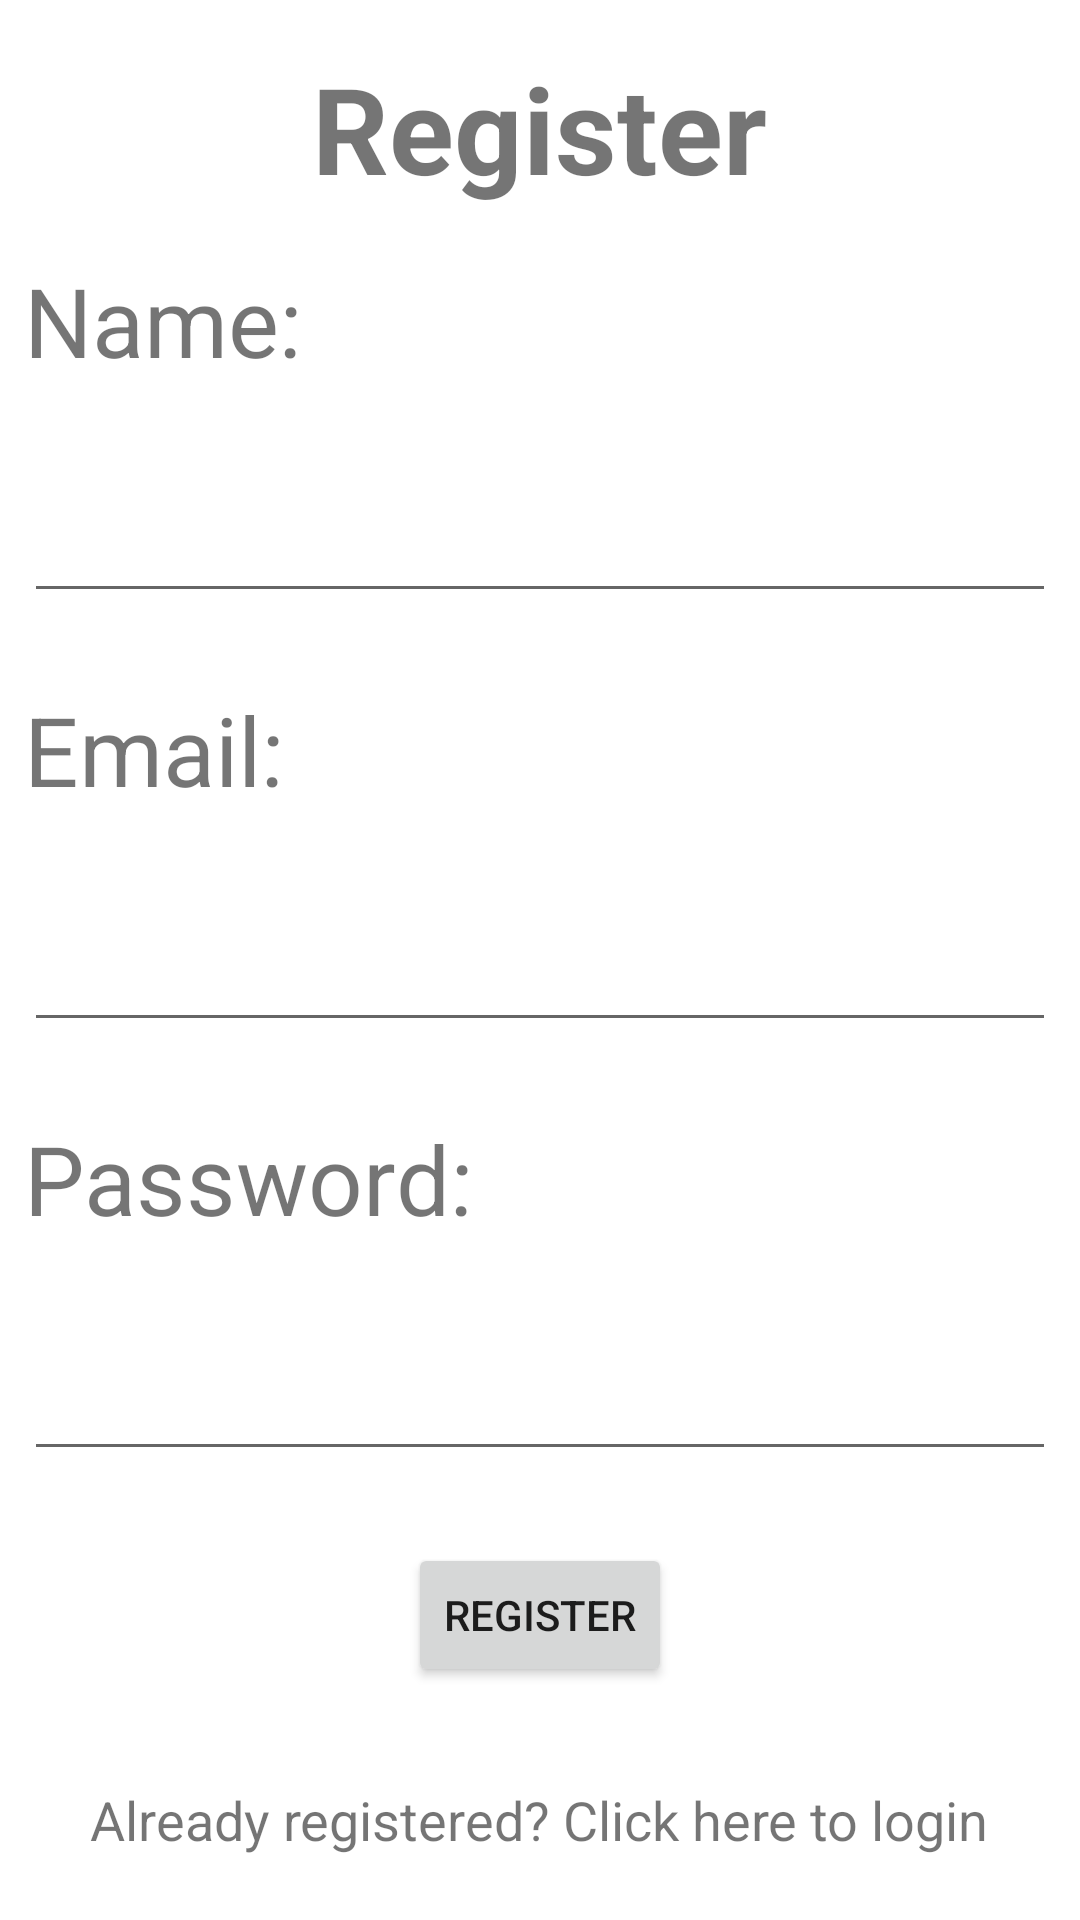

Here is an Android app screen rendered from its layout file. Give the layout XML and the strings, colors and styles it references.
<!-- AndroidManifest.xml: application theme Theme.Fablesfrontend -->
<!-- res/layout/activity_register.xml -->
<?xml version="1.0" encoding="utf-8"?>
<RelativeLayout
    xmlns:android="http://schemas.android.com/apk/res/android"
    xmlns:app="http://schemas.android.com/apk/res-auto"
    xmlns:tools="http://schemas.android.com/tools"
    android:layout_width="match_parent"
    android:layout_height="match_parent"
    tools:context=".Register">

    <ScrollView
        android:layout_width="match_parent"
        android:layout_height="wrap_content"
        android:layout_below="@id/activity_name">

        <RelativeLayout
            android:layout_width="match_parent"
            android:layout_height="wrap_content">

            <TextView
                android:id="@+id/nameLabel"
                android:layout_width="fill_parent"
                android:layout_height="wrap_content"
                android:layout_marginTop="16dp"
                android:layout_marginLeft="8dp"
                android:layout_marginBottom="8dp"
                android:layout_marginRight="8dp"
                android:textSize="32sp"
                android:text="Name:"
                android:layout_weight="1"/>

            <EditText
                android:id="@+id/name"
                android:layout_width="fill_parent"
                android:layout_height="wrap_content"
                android:layout_below="@+id/nameLabel"
                android:layout_margin="8dp"
                android:textSize="32sp"
                android:layout_weight="1"/>

            <TextView
                android:id="@+id/emailLabel"
                android:layout_width="fill_parent"
                android:layout_height="wrap_content"
                android:layout_below="@+id/name"
                android:layout_marginTop="16dp"
                android:layout_marginBottom="8dp"
                android:layout_marginLeft="8dp"
                android:layout_marginRight="8dp"
                android:textSize="32sp"
                android:text="Email:"
                android:layout_weight="1"/>

            <EditText
                android:id="@+id/email"
                android:layout_width="fill_parent"
                android:layout_height="wrap_content"
                android:layout_below="@id/emailLabel"
                android:layout_margin="8dp"
                android:textSize="32sp"
                android:layout_weight="1"
                android:inputType="textEmailAddress"/>

            <TextView
                android:id="@+id/passwordLabel"
                android:layout_width="fill_parent"
                android:layout_height="wrap_content"
                android:layout_below="@id/email"
                android:layout_marginTop="16dp"
                android:layout_marginBottom="8dp"
                android:layout_marginLeft="8dp"
                android:layout_marginRight="8dp"
                android:textSize="32sp"
                android:text="Password:"
                android:layout_weight="1"/>

            <EditText
                android:id="@+id/password"
                android:layout_width="fill_parent"
                android:layout_height="wrap_content"
                android:layout_below="@+id/passwordLabel"
                android:layout_margin="8dp"
                android:textSize="32sp"
                android:layout_weight="1"
                android:ems="10"
                android:inputType="textPassword"/>

            <Button
                android:id="@+id/login"
                android:layout_width="wrap_content"
                android:layout_height="wrap_content"
                android:layout_below="@id/password"
                android:layout_centerHorizontal="true"
                android:layout_margin="16dp"
                android:onClick="register"
                android:text="Register" />

            <TextView
                android:id="@+id/registerOption"
                android:layout_width="wrap_content"
                android:layout_height="wrap_content"
                android:layout_below="@+id/login"
                android:layout_centerHorizontal="true"
                android:textSize="18sp"
                android:layout_margin="16dp"
                android:onClick="loginActivity"
                android:text="Already registered? Click here to login" />

        </RelativeLayout>

    </ScrollView>

    <TextView
        android:id="@+id/activity_name"
        android:layout_width="wrap_content"
        android:layout_height="wrap_content"
        android:layout_centerHorizontal="true"
        android:layout_marginTop="16dp"
        android:textSize="40sp"
        android:textStyle="bold"
        android:text="Register" />

</RelativeLayout>
<!-- resources referenced by this layout -->
<resources>
  <style name="Theme.Fablesfrontend" parent="Theme.MaterialComponents.DayNight.DarkActionBar">
          
          <item name="colorPrimary">@color/purple_500</item>
          <item name="colorPrimaryVariant">@color/purple_700</item>
          <item name="colorOnPrimary">@color/white</item>
          
          <item name="colorSecondary">@color/teal_200</item>
          <item name="colorSecondaryVariant">@color/teal_700</item>
          <item name="colorOnSecondary">@color/white</item>
          
          <item name="android:statusBarColor" tools:targetApi="l">?attr/colorPrimaryVariant</item>
          
      </style>
  <color name="purple_500">#FF6200EE</color>
  <color name="purple_700">#FF3700B3</color>
  <color name="white">#FFFFFFFF</color>
  <color name="teal_200">#FF03DAC5</color>
  <color name="teal_700">#FF018786</color>
</resources>
